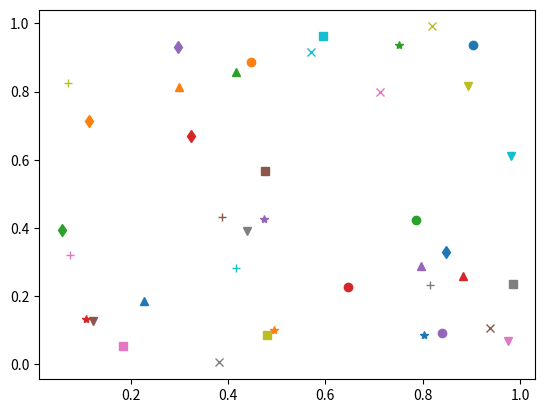

The matplotlib source for this figure:
""" SCATTER con todos los tipos de marcadores que podemos usar

    MARCADORES DISPONIBLES:
    ======================
        Indican los puntos de datos en las gráficas. 
        'o' circulos       '+' cruces
        '^' triangulos     'x' equis
            hacia arriba   'd' diamantes
        's' cuadrados      '*' estrellas
        'v' triangulos
            hacia abajo

    Vamos crear un generador de números pseudoaleatorios aislado e 
    independiente, Es la misma solución que el problema anterior per
    con otro estilo
"""

import numpy as np 
import random as ran
import matplotlib.pyplot as plt 

aleatorio = np.random.RandomState(0)
marcadores = ['o', '+', '^', 'x', 'd', 's', '*', 'v']

for marcador in marcadores:
    for cinco_valores in range(5):
        plt.plot(ran.random(), ran.random(), marcador)

plt.show()
